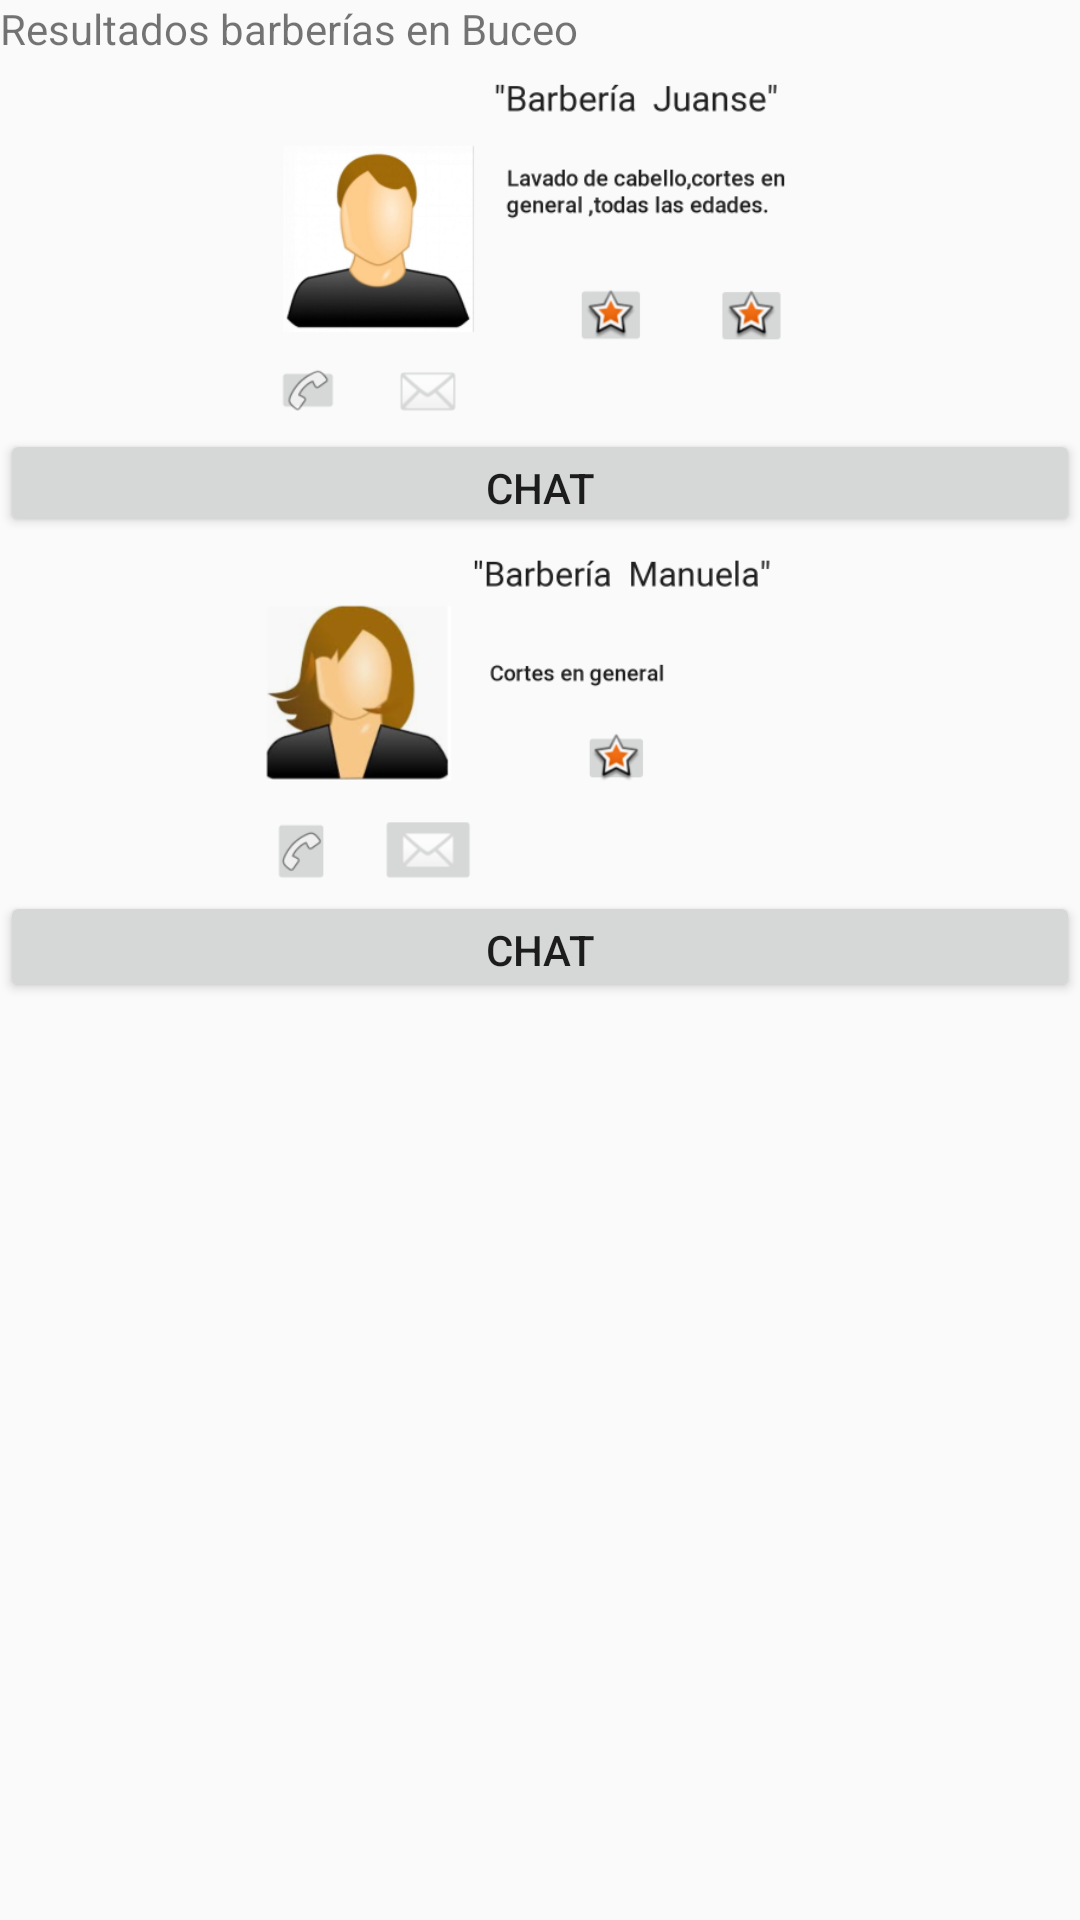

Here is an Android app screen rendered from its layout file. Give the layout XML and the strings, colors and styles it references.
<!-- AndroidManifest.xml: application theme AppTheme -->
<!-- res/layout/resultados_fragment.xml -->
<?xml version="1.0" encoding="utf-8"?>

<LinearLayout xmlns:android="http://schemas.android.com/apk/res/android"

    xmlns:app="http://schemas.android.com/apk/res-auto"
    xmlns:tools="http://schemas.android.com/tools"
    android:layout_width="match_parent"
    android:layout_height="match_parent"
    android:orientation="vertical"
    android:visibility="visible">

    <TextView
        android:id="@+id/textView2"
        android:layout_width="match_parent"
        android:layout_height="wrap_content"
        android:text="@string/resultados" />

    <ImageView
        android:id="@+id/imageView4"
        android:layout_width="match_parent"
        android:layout_height="124dp"
        app:srcCompat="@drawable/juanse" />

    <Button
        android:id="@+id/button5"
        android:layout_width="match_parent"
        android:layout_height="36dp"
        android:text="Chat" />

    <ImageView
        android:id="@+id/imageView5"
        android:layout_width="match_parent"
        android:layout_height="118dp"
        app:srcCompat="@drawable/manuela" />

    <Button
        android:id="@+id/button6"
        android:layout_width="match_parent"
        android:layout_height="37dp"
        android:text="Chat" />

</LinearLayout>
<!-- resources referenced by this layout -->
<resources>
  <!-- drawable juanse: png bitmap (drawable-v24, 40721 bytes) -->
  <!-- drawable manuela: png bitmap (drawable-v24, 39648 bytes) -->
  <string name="resultados">Resultados barberías en Buceo</string>
  <style name="AppTheme" parent="Theme.AppCompat.Light.DarkActionBar">
          
          <item name="colorPrimary">@color/colorPrimary</item>
          <item name="colorPrimaryDark">@color/colorPrimaryDark</item>
  
      </style>
  <!-- not gathered from this repository: default colours our renderer supplied (Android Studio template values) -->
  <color name="colorPrimary">#FF6200EE</color>
  <color name="colorPrimaryDark">#FF3700B3</color>
</resources>
